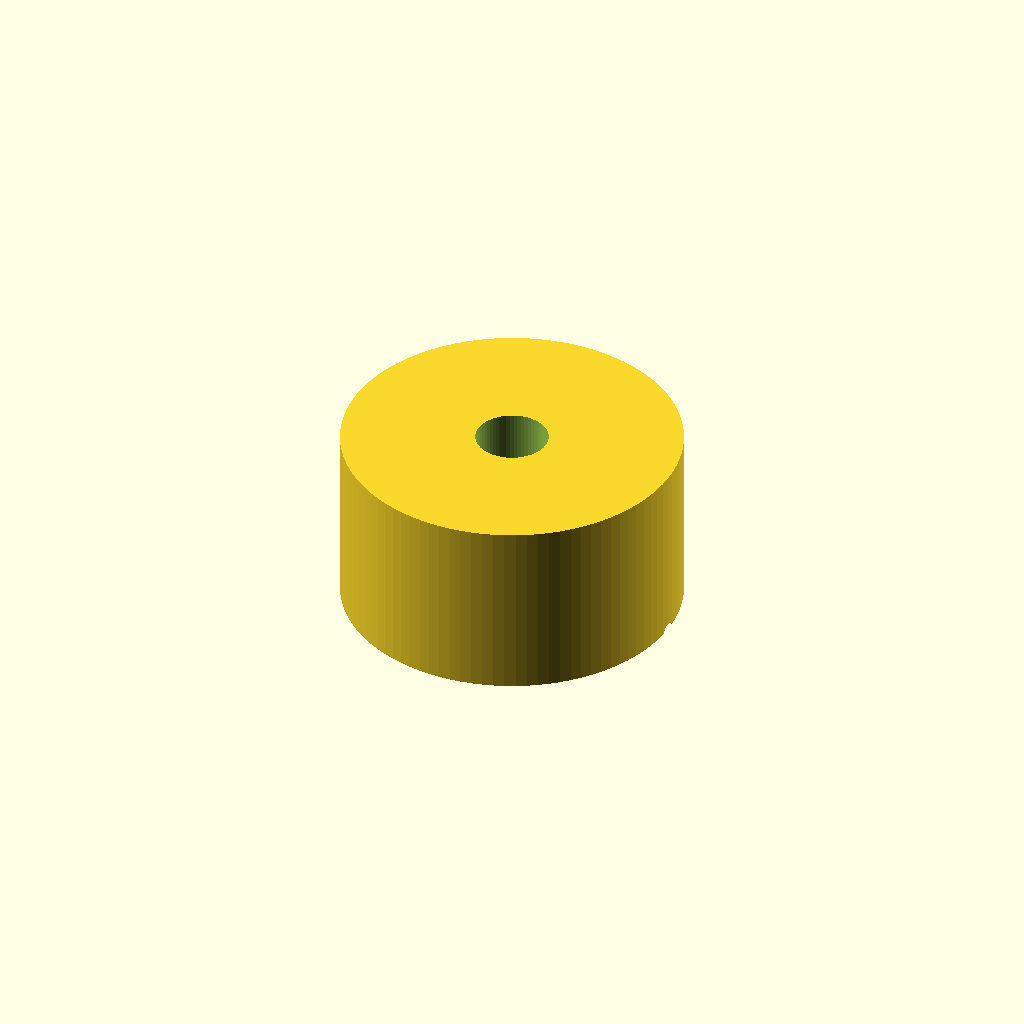
Cell 1 — every parameter at its default value.
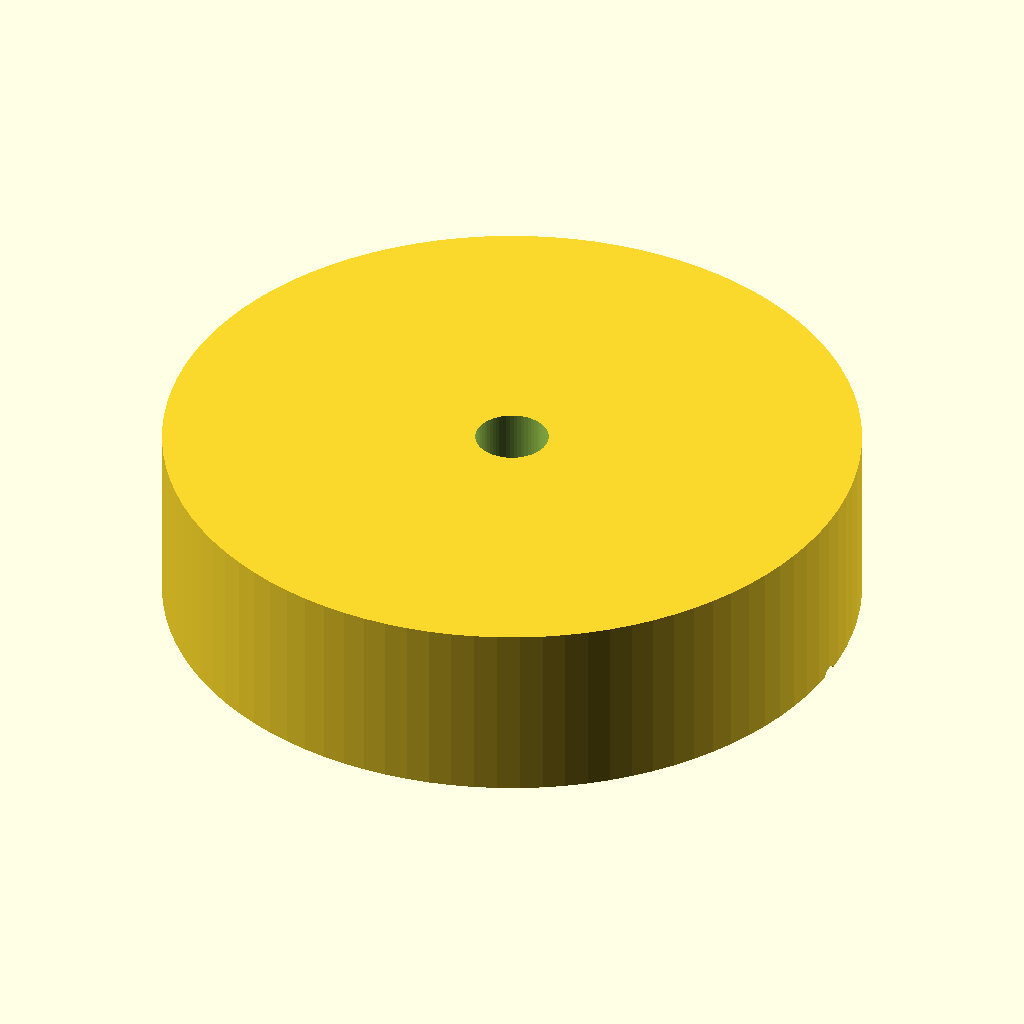
Cell 2: knob_d = 60 (everything else at default).
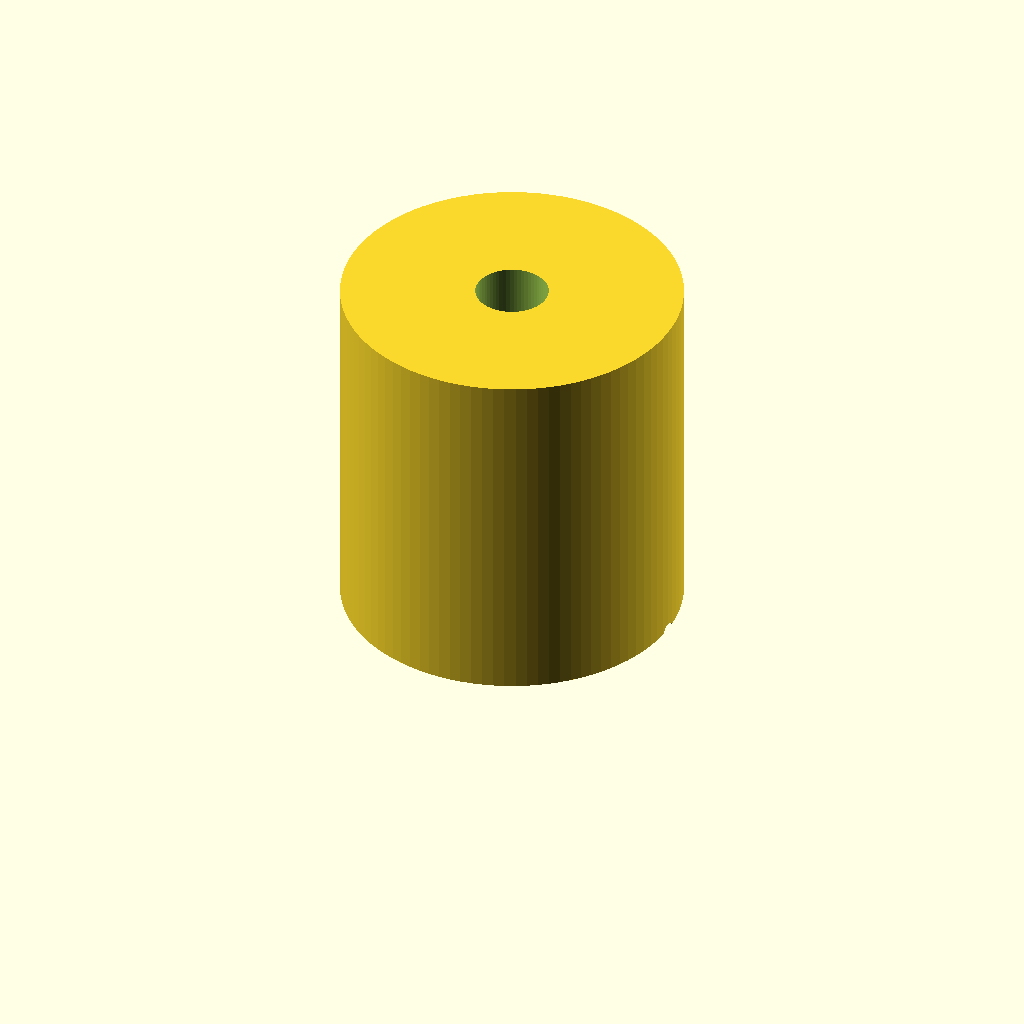
Cell 3: knob_h = 30 (everything else at default).
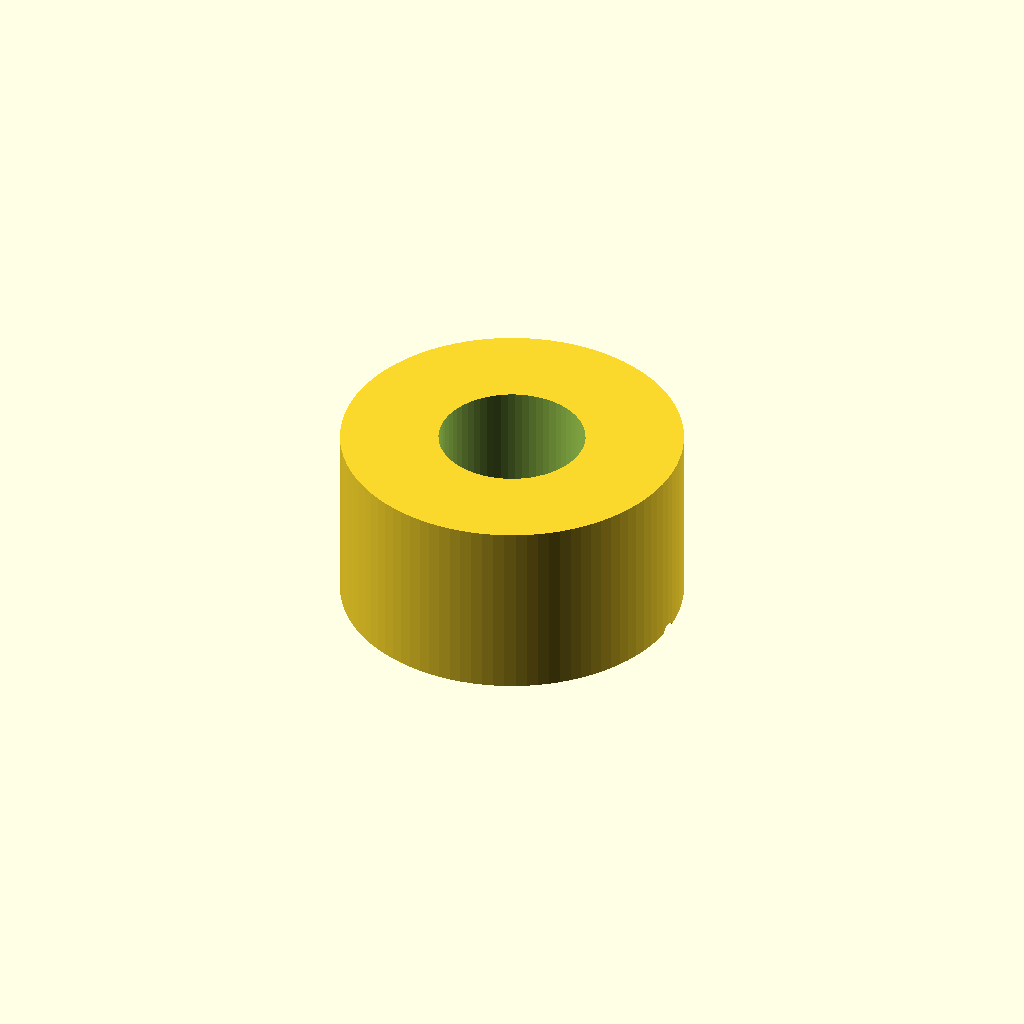
Cell 4 — shaft_d set to 12.4, the other parameters unchanged.
All cells are drawn from one camera (rotation 55°, 0°, 25°, orthographic, colour scheme Cornfield), so only the parameter changes between them.
The OpenSCAD source (bench/results/gpu-v10-g4/code/scadcoder-v10/dshaft_knob_6mm_s4_a2.scad):
// Replacement knob for hotplate stirrer (D-shaft 6 mm)
// Print orientation: bottom face (with D-bore) on the bed, z = 0

// ---------------- Parameters ----------------
knob_d        = 30;    // knob outer diameter
knob_h        = 15;    // knob height
shaft_d       = 6.2;   // D-bore diameter
shaft_flat    = 4.7;   // distance from D-flat to opposite side
groove_count  = 18;    // number of vertical grip grooves
groove_d      = 2;     // groove diameter (half-cylinder)
pointer_w     = 1.5;   // pointer groove width
pointer_d     = 1;     // pointer groove depth
eps           = 0.5;   // overcut for clean differences

$fn = 96;

// ---------------- Derived ----------------
D = knob_d - 2 * eps;              // outer cylinder diameter (thickened walls)
H = knob_h + eps;                  // full height for groove overcut
r = shaft_d / 2;                   // bore radius
R = knob_d / 2;                    // outer radius
pitch = R / groove_count;          // groove centre spacing along the rim

// ---------------- Model ----------------
difference() {
    // Main body
    cylinder(d = D, h = H);

    // D-shaped blind bore from bottom face
    translate([0, 0, -eps])
        linear_extrude(height = H + 2 * eps)
            hull() {
                for (a = [0, 180])
                    rotate([0, 0, a])
                        circle(r = r, $fn = 64);
            }

    // Pointer groove, centred on -x axis (same side as flat)
    translate([-R + eps, 0, H - pointer_d])
        rotate([90, 0, 0])
            cylinder(d = pointer_w, h = pointer_d + 2 * eps);

    // Vertical grip grooves along full height
    for (i = [0 : groove_count - 1])
        translate([pitch * i, 0, -eps])
            rotate([0, 90, 0])
                cylinder(d = groove_d, h = H + 2 * eps, $fn = 16);
}
Parameter table extracted from the source (name, type, default, range or options):
knob_d: number, default 30
knob_h: number, default 15
shaft_d: number, default 6.2
shaft_flat: number, default 4.7
groove_count: number, default 18
groove_d: number, default 2
pointer_w: number, default 1.5
pointer_d: number, default 1
eps: number, default 0.5
